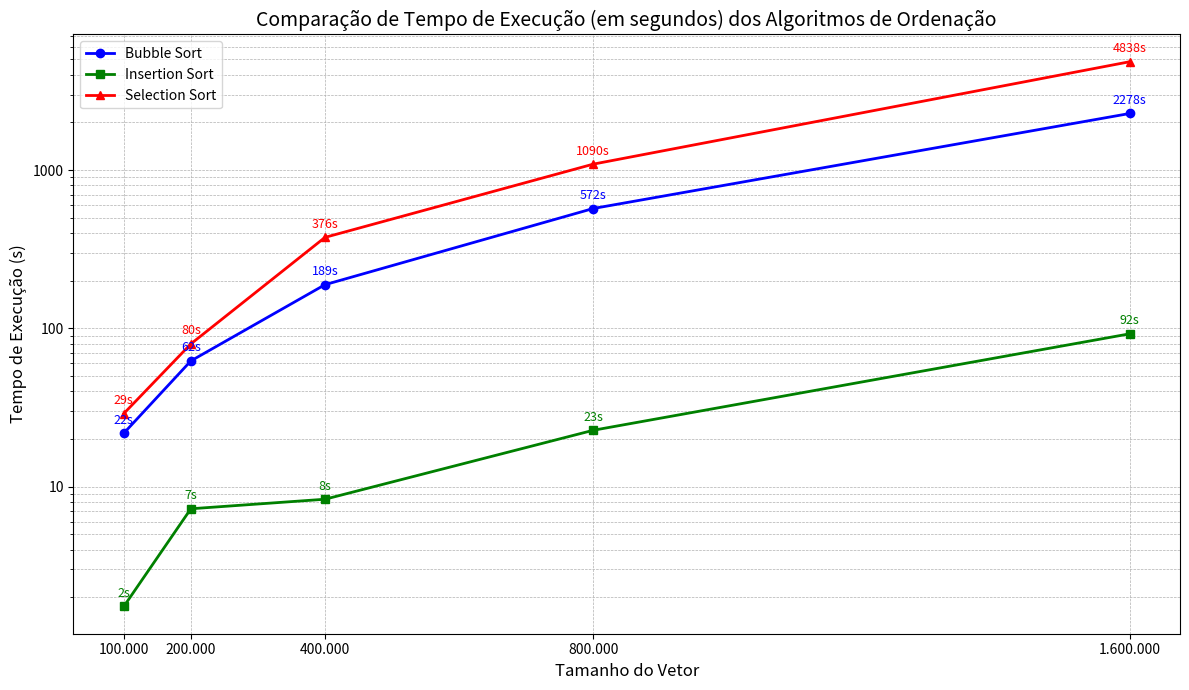

Recreate this plot in Python.
import matplotlib.pyplot as plt
import matplotlib.ticker as ticker

# Tamanhos dos vetores
sizes = [100000, 200000, 400000, 800000, 1600000]

# Tempos em milissegundos convertidos para segundos
bubble_times = [21740.9, 62248, 188743.6, 571782.23, 2278340]
insertion_times = [1747.8, 7243.2, 8321.1, 22692.53, 92339]
selection_times = [28937.8, 79737.97, 375582.43, 1090139.29, 4837776.21]

# Convertendo para segundos
bubble_times = [t / 1000 for t in bubble_times]
insertion_times = [t / 1000 for t in insertion_times]
selection_times = [t / 1000 for t in selection_times]

# Criando o gráfico
plt.figure(figsize=(12, 7))

# Plotando as curvas
plt.plot(sizes, bubble_times, label="Bubble Sort", marker='o', linewidth=2, color='blue')
plt.plot(sizes, insertion_times, label="Insertion Sort", marker='s', linewidth=2, color='green')
plt.plot(sizes, selection_times, label="Selection Sort", marker='^', linewidth=2, color='red')

# Adicionando rótulos nos pontos (levemente acima)
for x, y in zip(sizes, bubble_times):
    plt.text(x, y + y * 0.15, f'{y:.0f}s', fontsize=9, ha='center', color='blue')
for x, y in zip(sizes, insertion_times):
    plt.text(x, y + y * 0.15, f'{y:.0f}s', fontsize=9, ha='center', color='green')
for x, y in zip(sizes, selection_times):
    plt.text(x, y + y * 0.15, f'{y:.0f}s', fontsize=9, ha='center', color='red')

# Título e rótulos
plt.title('Comparação de Tempo de Execução (em segundos) dos Algoritmos de Ordenação', fontsize=14)
plt.xlabel('Tamanho do Vetor', fontsize=12)
plt.ylabel('Tempo de Execução (s)', fontsize=12)

# Escala logarítmica no eixo Y, mas com valores legíveis
plt.yscale('log')
plt.gca().yaxis.set_major_formatter(ticker.FuncFormatter(lambda y, _: f'{y:.0f}'))

# Eixo X com todos os tamanhos visíveis e formatados
plt.xticks(sizes, [f'{size:,}'.replace(',', '.') for size in sizes])

# Grade, legenda e layout
plt.grid(True, which="both", linestyle='--', linewidth=0.5)
plt.legend()
plt.tight_layout()

# Exibindo o gráfico
plt.show()
